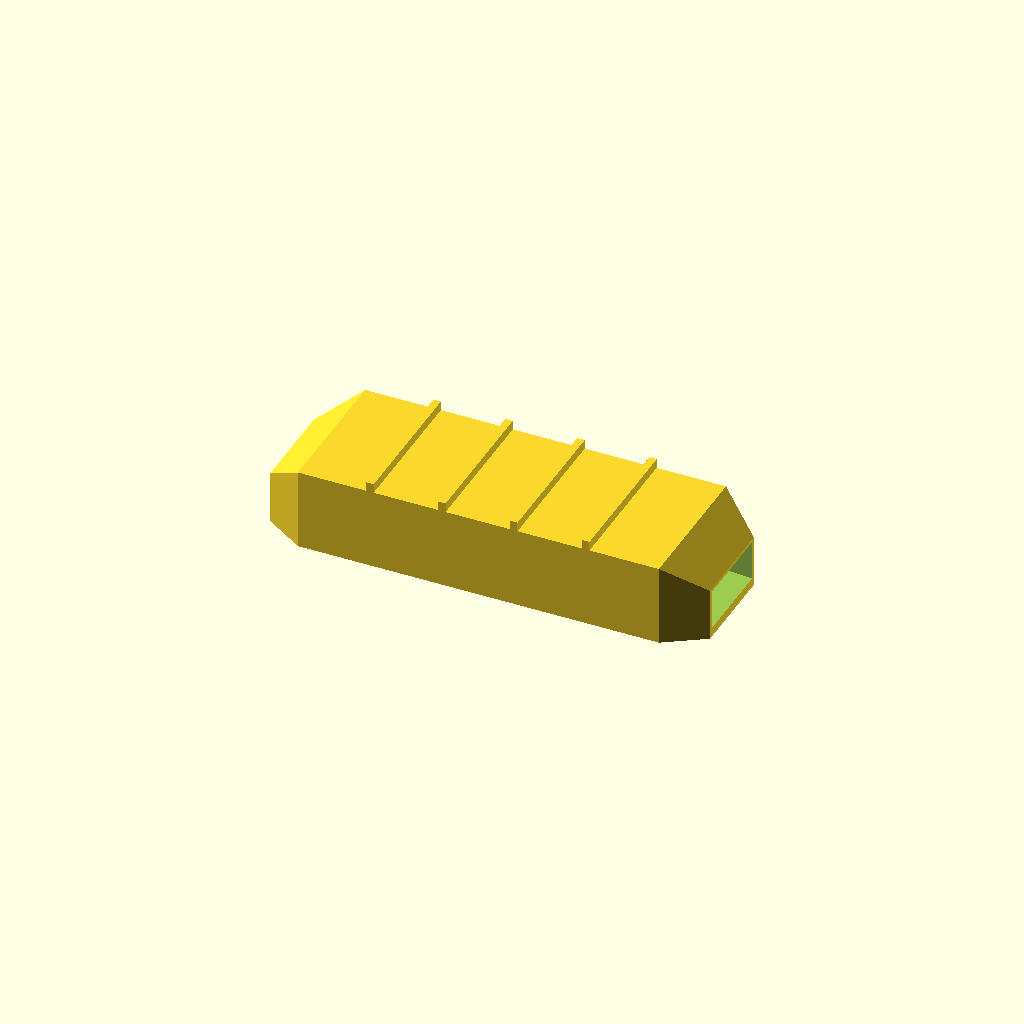
Cell 1: rendered with the file's own defaults.
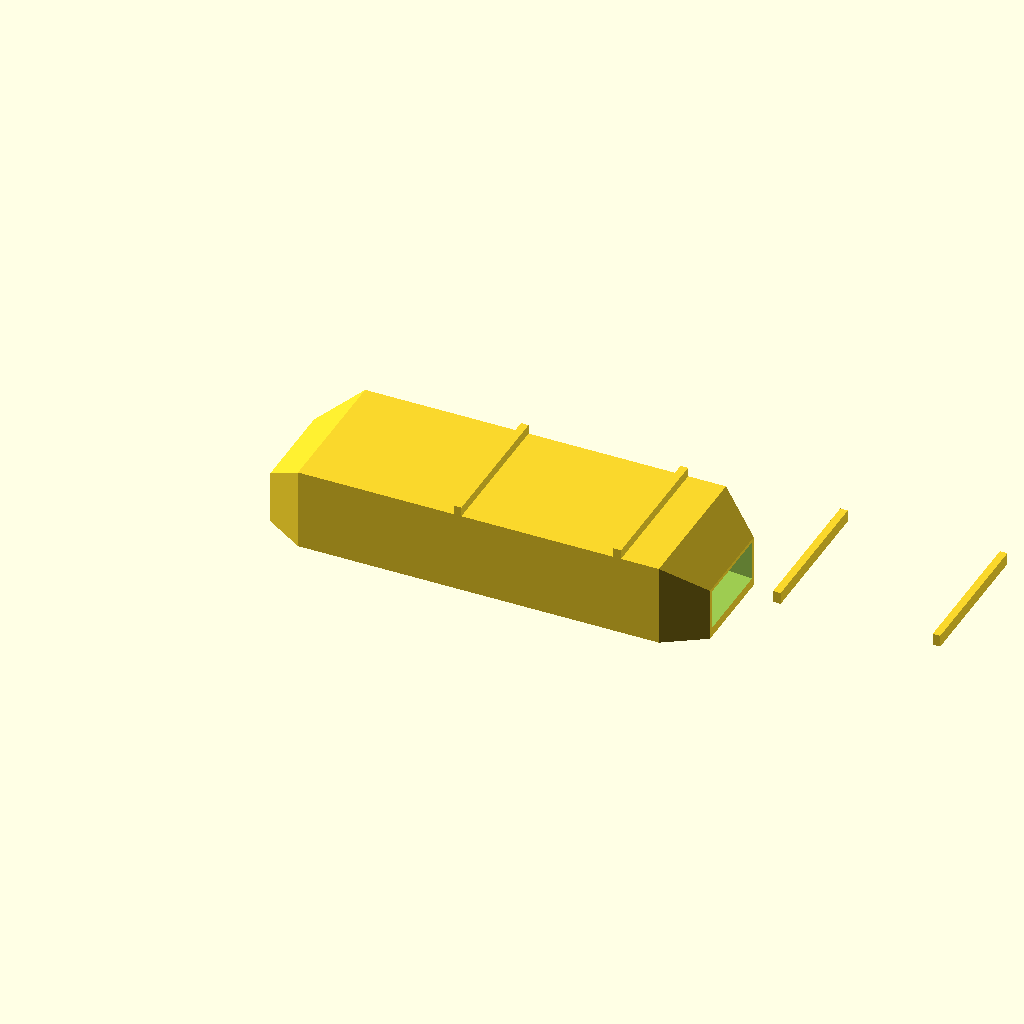
Cell 2: the same model with length = 280.
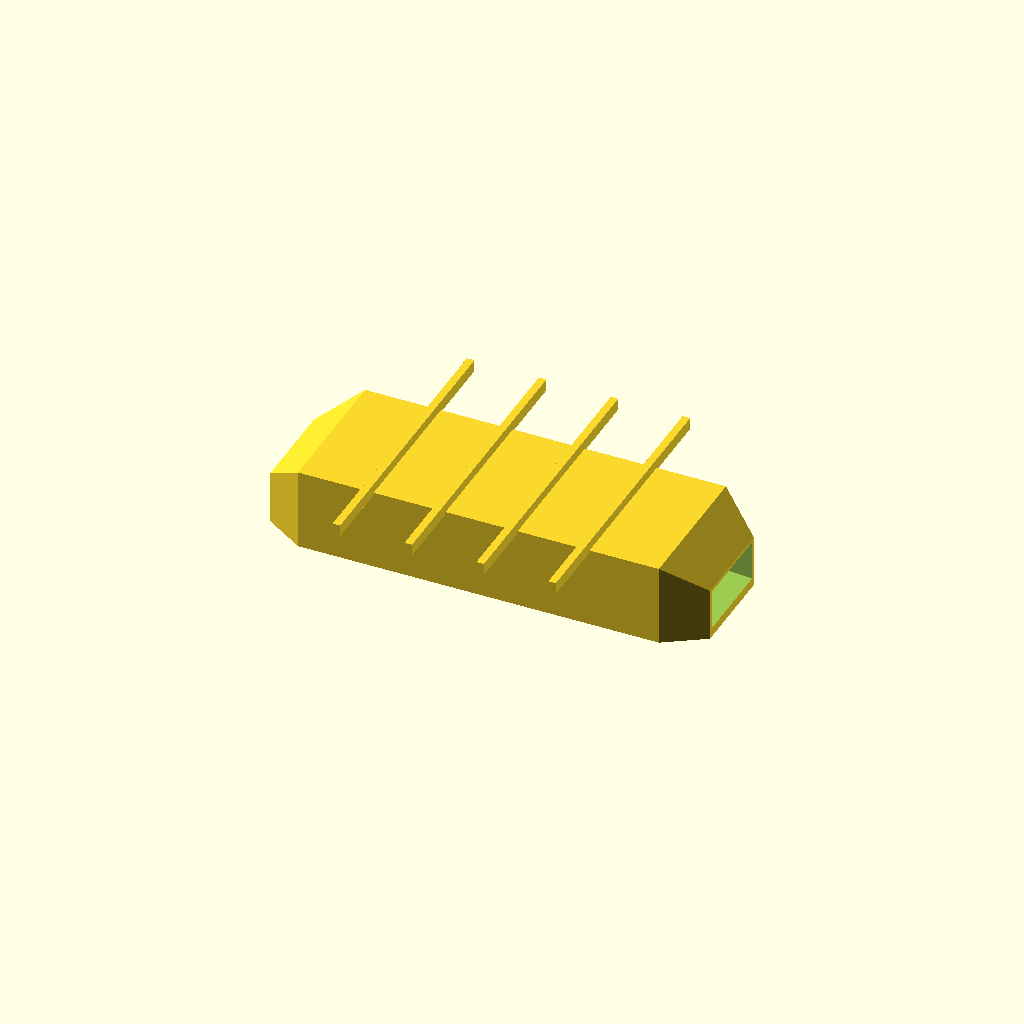
Cell 3: the same model with width = 92.
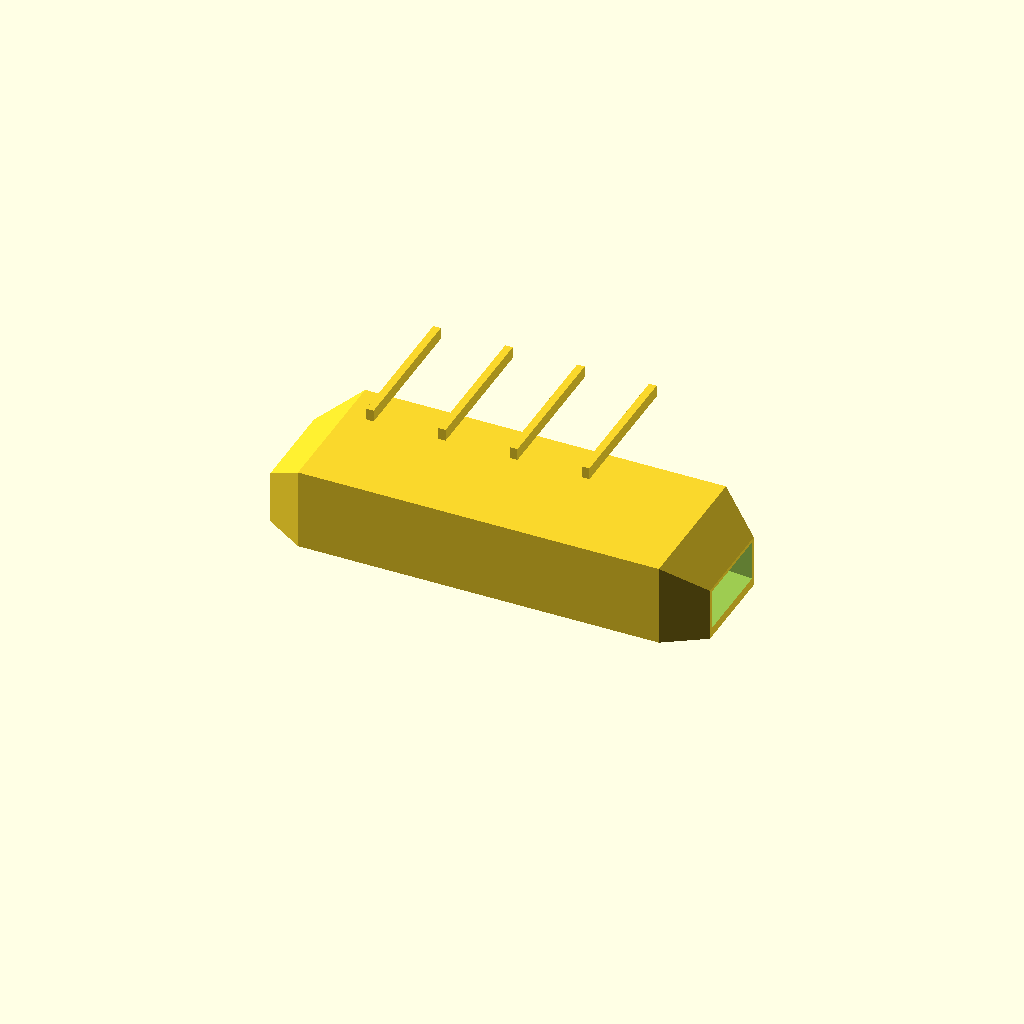
Cell 4 — height set to 52, the other parameters unchanged.
One fixed orthographic camera (rotation 55°, 0°, 25°; colour scheme Cornfield) for every cell.
The OpenSCAD source (optional_data/data/gen3/fairings/part_0018.scad):
$fn = 32;

// ----------------------------------------------------------------------
// Faired channel: 140 x 46 x 26 mm, 4 mm walls, faired ends
// ----------------------------------------------------------------------

// --- parameters (mm) ---
length = 140;             // channel length
width = 46;               // channel width at mid length
height = 26;              // channel height at mid length
wall = 4;                 // side wall thickness
floor_t = 3;              // floor thickness
end_w = 29.9;             // faired end width
end_h = 16.9;             // faired end height
ribs = 4;                 // stiffening ribs on the top
rib_t = 2.4;              // rib thickness
rib_h = 3;                // rib height

difference() {
  union() {
    hull() {
      translate([0, -14.95, 0]) cube([0.4, 29.9, 16.9]);
      translate([12.6, -23, 0]) cube([0.4, 46, 26]);
    }
    hull() {
      translate([12.6, -23, 0]) cube([0.4, 46, 26]);
      translate([70, -23, 0]) cube([0.4, 46, 26]);
    }
    hull() {
      translate([70, -23, 0]) cube([0.4, 46, 26]);
      translate([127.4, -23, 0]) cube([0.4, 46, 26]);
    }
    hull() {
      translate([127.4, -23, 0]) cube([0.4, 46, 26]);
      translate([140, -14.95, 0]) cube([0.4, 29.9, 16.9]);
    }
    /* stiffening ribs across the flat top, sunk 0.8 mm into it */
    for (i = [1 : ribs]) {
      translate([12.6 + i * (length - 2 * 12.6) / (ribs + 1) - rib_t / 2, -width / 2, height - 0.8]) cube([rib_t, width, rib_h + 0.8]);
    }
  }
  /* cavity, 5 mm proud of both ends so the ports are cut clean */
  hull() {
    translate([-5, -13.35, 3]) cube([0.4, 26.7, 12.3]);
    translate([7.6, -15.33, 3]) cube([0.4, 30.66, 14.64]);
  }
  hull() {
    translate([7.6, -15.33, 3]) cube([0.4, 30.66, 14.64]);
    translate([65, -19, 3]) cube([0.4, 38, 19]);
  }
  hull() {
    translate([65, -19, 3]) cube([0.4, 38, 19]);
    translate([122.4, -15.33, 3]) cube([0.4, 30.66, 14.64]);
  }
  hull() {
    translate([122.4, -15.33, 3]) cube([0.4, 30.66, 14.64]);
    translate([145, -13.35, 3]) cube([0.4, 26.7, 12.3]);
  }
}
Customizer parameters (derived from the source; name, type, default, range or options):
length: number, default 140
width: number, default 46
height: number, default 26
wall: number, default 4
floor_t: number, default 3
end_w: number, default 29.9
end_h: number, default 16.9
ribs: number, default 4
rib_t: number, default 2.4
rib_h: number, default 3
